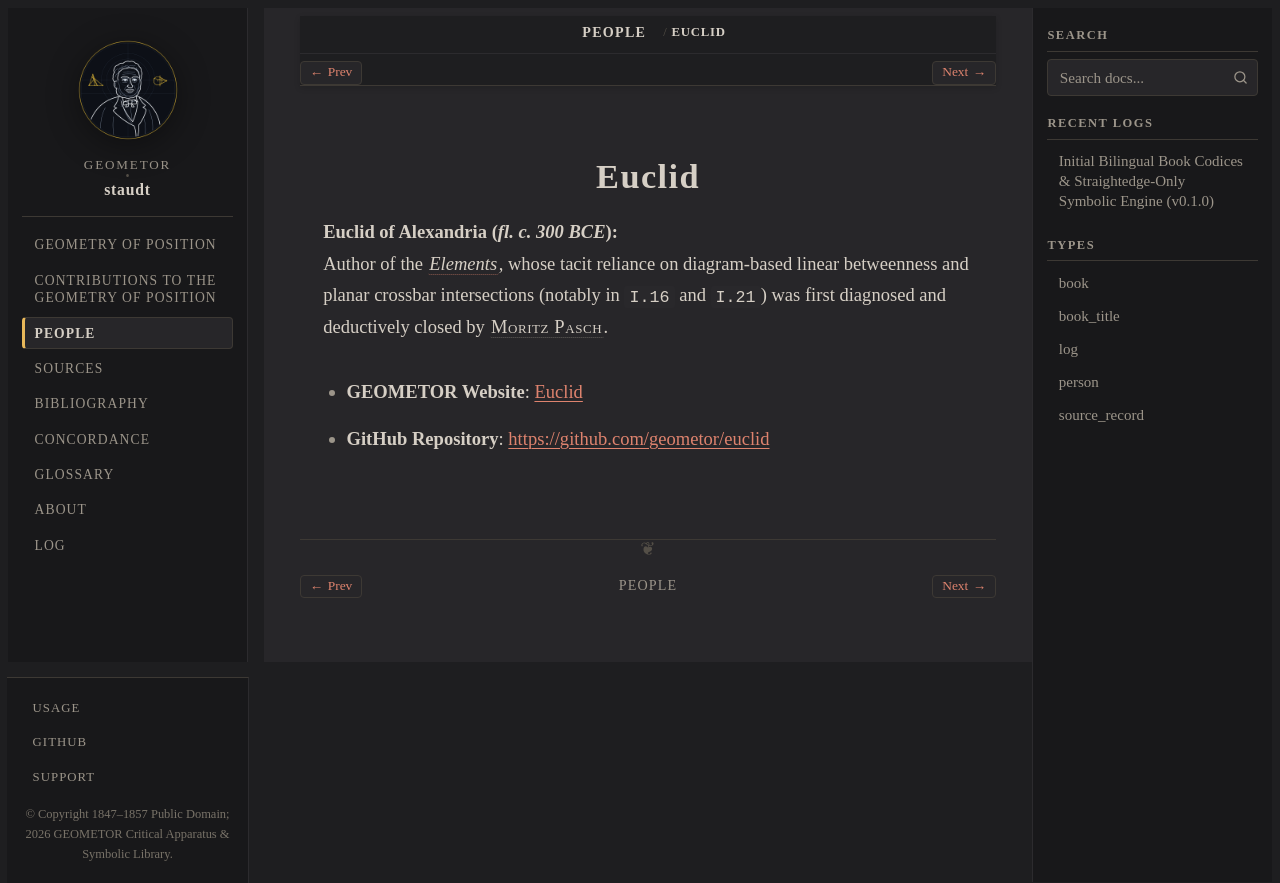

repository: geometor/staudt · page: people/euclid.html · generator: sphinx

:type: person
:death_year: -300
:death_label: 300 BC
:lifespan: fl. c. 300 BCE
:site_url: https://geometor.github.io/euclid/
:github_url: https://github.com/geometor/euclid
:excerpt: Euclid of Alexandria (fl. c. 300 BCE)

.. _person-euclid:

Euclid
======

**Euclid of Alexandria** (*fl. c. 300 BCE*)
   Author of the :cite:`*Elements* <euclid:elements>`, whose tacit reliance on diagram-based linear betweenness and planar crossbar intersections (notably in ``I.16`` and ``I.21``) was first diagnosed and deductively closed by :person:`Moritz Pasch <pasch>`.

* **GEOMETOR Website**: `Euclid <https://geometor.github.io/euclid/>`_
* **GitHub Repository**: `https://github.com/geometor/euclid <https://github.com/geometor/euclid>`_
